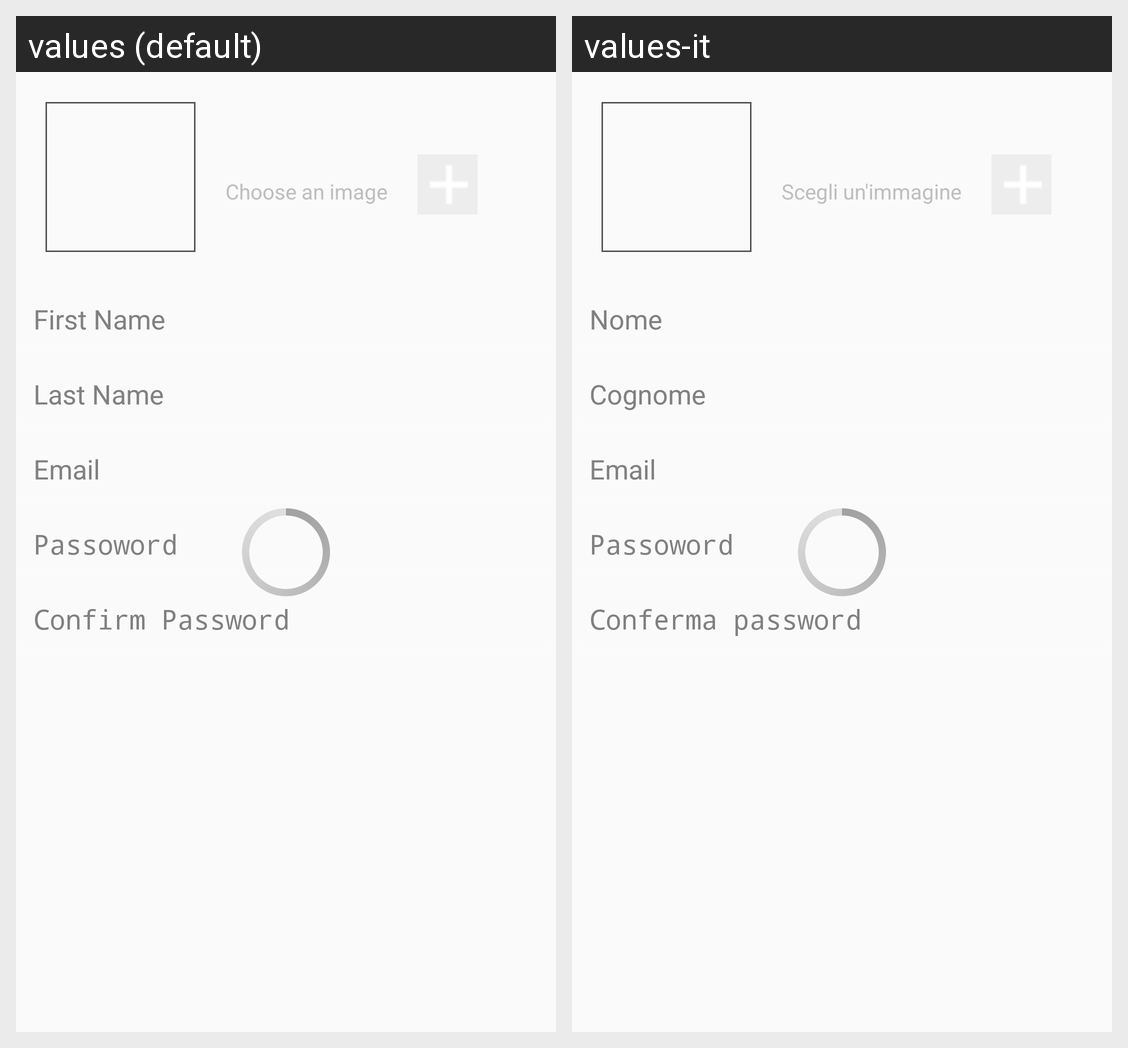

Here is an Android app screen in its default locale and in the app's own translations. Write out the translated-string differences for the strings that appear on this screen.
Android screen res/layout/activity_new_account.xml rendered under 2 locales, left to right: values (default), values-it. Device: Nexus 5 (rendered at 1080×1920; each locale shown at half size, 540×960, under a caption strip naming it); theme AppTheme.
Strings drawn on this screen, with the default value and each locale's value (text and hints the layout hard-codes, and strings that could not be matched under every locale, appear in the picture but are not listed):

chooseimage
  values: Choose an image
  values-it: Scegli un'immagine

first_name
  values: First Name
  values-it: Nome

last_name
  values: Last Name
  values-it: Cognome

email
  values: Email
  values-it: Email

password
  values: Passoword
  values-it: Passoword

confirm
  values: Confirm Password
  values-it: Conferma password
